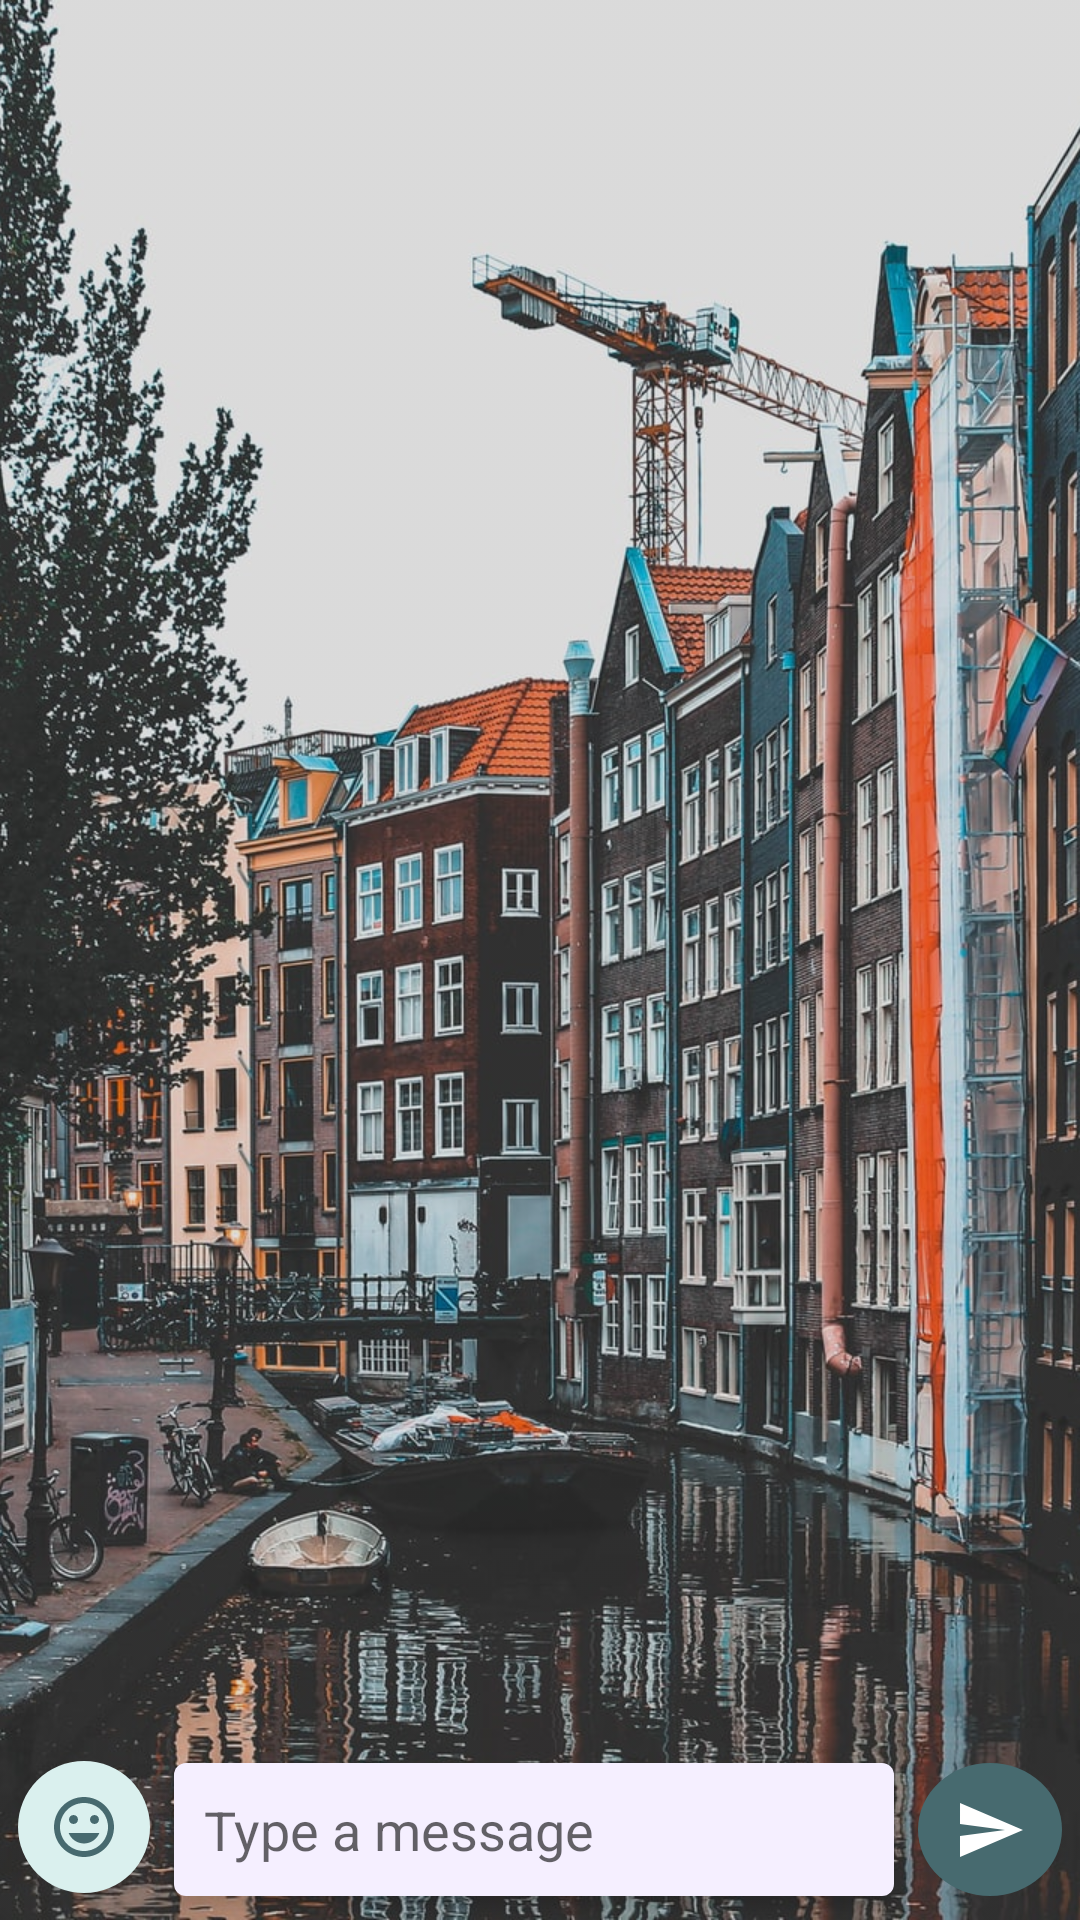

This screen was rendered from an Android layout file. Write that file and the resources it references.
<!-- AndroidManifest.xml: application theme LightTheme -->
<!-- res/layout/activity_chat.xml -->
<?xml version="1.0" encoding="utf-8"?>
<androidx.constraintlayout.widget.ConstraintLayout xmlns:android="http://schemas.android.com/apk/res/android"
    xmlns:app="http://schemas.android.com/apk/res-auto"
    android:layout_width="match_parent"
    android:layout_height="match_parent"
    android:background="@android:color/black" >

<ImageView
    android:layout_width="match_parent"
    android:layout_height="match_parent"
    android:contentDescription="@string/chat_background_content_description"
    android:scaleType="centerCrop"
    android:src="?attr/defaultBackgroundImg"
    android:alpha="0.9"/>

    <EditText
        android:id="@+id/chat_input"
        android:layout_width="0dp"
        android:layout_height="wrap_content"
        android:layout_marginStart="@dimen/distance_sm"
        android:layout_marginEnd="@dimen/distance_sm"
        android:layout_marginBottom="@dimen/distance_sm"
        android:background="@drawable/shape_input"
        android:ems="10"
        android:hint="@string/chat_field_placeholder"
        android:maxLength="200"
        android:autofillHints="@android:string/ok"
        android:inputType="textAutoCorrect|textAutoComplete|textCapSentences"
        android:padding="@dimen/distance_md"
        android:imeOptions="actionSend"
        android:elevation="4dp"
        android:textCursorDrawable="@drawable/shape_input_cursor"
        app:layout_constraintBottom_toBottomOf="parent"
        app:layout_constraintEnd_toStartOf="@+id/send_button"
        app:layout_constraintStart_toEndOf="@+id/emoticon_button" />

    <ImageButton
        android:id="@+id/emoticon_button"
        android:layout_width="wrap_content"
        android:layout_height="wrap_content"
        android:layout_marginStart="@dimen/distance_xs"
        android:layout_marginBottom="@dimen/distance_md"
        android:background="@drawable/shape_button_emoticon"
        android:padding="@dimen/distance_md"
        android:contentDescription="@string/chat_emoticon_button_content_description"
        android:src="@drawable/ic_emoticon"
        android:clickable="true"
        android:focusable="true"
        app:layout_constraintBottom_toBottomOf="parent"
        app:layout_constraintStart_toStartOf="parent"
        app:layout_constraintTop_toTopOf="@+id/chat_input" />

    <ImageButton
        android:id="@+id/send_button"
        android:layout_width="48dp"
        android:layout_height="0dp"
        android:layout_marginEnd="@dimen/distance_xs"
        android:layout_marginBottom="@dimen/distance_sm"
        android:background="@drawable/shape_button_send"
        android:src="@drawable/ic_send"
        android:clickable="true"
        android:focusable="true"
        android:contentDescription="@string/chat_send_button_content_description"
        app:layout_constraintBottom_toBottomOf="parent"
        app:layout_constraintEnd_toEndOf="parent"
        app:layout_constraintTop_toTopOf="@+id/chat_input" />

    <androidx.recyclerview.widget.RecyclerView
        android:id="@+id/chat_list"
        android:layout_width="match_parent"
        android:layout_height="0dp"
        android:layout_marginBottom="@dimen/distance_sm"
        app:layout_constraintBottom_toTopOf="@+id/emoticons_list"
        app:layout_constraintEnd_toEndOf="parent"
        app:layout_constraintStart_toStartOf="parent"
        app:layout_constraintTop_toTopOf="parent">
    </androidx.recyclerview.widget.RecyclerView>

    <androidx.recyclerview.widget.RecyclerView
        android:id="@+id/emoticons_list"
        android:layout_width="match_parent"
        android:layout_height="wrap_content"
        android:background="@drawable/shape_list_emoticons"
        android:layout_marginBottom="@dimen/distance_sm"
        app:layout_constraintBottom_toTopOf="@+id/chat_input"
        app:layout_constraintEnd_toEndOf="parent"
        app:layout_constraintStart_toStartOf="parent"
        android:visibility="gone"
        android:layout_marginHorizontal="@dimen/distance_xs"
        android:elevation="8dp">
    </androidx.recyclerview.widget.RecyclerView>

</androidx.constraintlayout.widget.ConstraintLayout>
<!-- resources referenced by this layout -->
<resources>
  <dimen name="distance_md">10dp</dimen>
  <dimen name="distance_sm">8dp</dimen>
  <dimen name="distance_xs">6dp</dimen>
  <!-- drawable ic_emoticon (drawable) -->
  <vector android:height="24dp" android:tint="?attr/emoticonButtonIconColor"
      android:viewportHeight="24" android:viewportWidth="24"
      android:width="24dp" xmlns:android="http://schemas.android.com/apk/res/android">
      <path android:fillColor="@android:color/white" android:pathData="M11.99,2C6.47,2 2,6.48 2,12s4.47,10 9.99,10C17.52,22 22,17.52 22,12S17.52,2 11.99,2zM12,20c-4.42,0 -8,-3.58 -8,-8s3.58,-8 8,-8 8,3.58 8,8 -3.58,8 -8,8zM15.5,11c0.83,0 1.5,-0.67 1.5,-1.5S16.33,8 15.5,8 14,8.67 14,9.5s0.67,1.5 1.5,1.5zM8.5,11c0.83,0 1.5,-0.67 1.5,-1.5S9.33,8 8.5,8 7,8.67 7,9.5 7.67,11 8.5,11zM12,17.5c2.33,0 4.31,-1.46 5.11,-3.5L6.89,14c0.8,2.04 2.78,3.5 5.11,3.5z"/>
  </vector>
  <!-- drawable ic_send (drawable) -->
  <vector android:height="24dp" android:tint="@android:color/white"
      android:viewportHeight="24" android:viewportWidth="24"
      android:width="24dp" xmlns:android="http://schemas.android.com/apk/res/android">
      <path android:fillColor="@android:color/white" android:pathData="M2.01,21L23,12 2.01,3 2,10l15,2 -15,2z"/>
  </vector>
  <!-- drawable shape_button_emoticon (drawable) -->
  <?xml version="1.0" encoding="utf-8"?>
  <shape xmlns:android="http://schemas.android.com/apk/res/android"
      android:shape="oval">
      <solid android:color="@color/colorSecondary"/>
      <size android:width="20dp"
          android:height="20dp"/>
  </shape>
  <!-- drawable shape_button_send (drawable) -->
  <?xml version="1.0" encoding="utf-8"?>
  <shape xmlns:android="http://schemas.android.com/apk/res/android"
      android:shape="oval">
      <solid android:color="?attr/sendButtonBgColor"/>
      <size android:width="20dp"
          android:height="20dp"/>
  </shape>
  <!-- drawable shape_input (drawable) -->
  <?xml version="1.0" encoding="utf-8"?>
  <shape xmlns:android="http://schemas.android.com/apk/res/android">
      <corners android:radius="4dp" />
      <padding
          android:bottom="10dp"
          android:left="10dp"
          android:right="10dp"
          android:top="10dp" />
      <solid android:color="?attr/colorAccent" />
      <stroke android:width="0dp" />
  
  </shape>
  <!-- drawable shape_input_cursor (drawable) -->
  <?xml version="1.0" encoding="utf-8"?>
  <shape xmlns:android="http://schemas.android.com/apk/res/android">
      <solid android:color="?attr/colorPrimaryDark"/>
      <size android:width="2dp"/>
  </shape>
  <!-- drawable shape_list_emoticons (drawable) -->
  <?xml version="1.0" encoding="utf-8"?>
  <shape xmlns:android="http://schemas.android.com/apk/res/android">
      <corners android:radius="16dp" />
      <padding
          android:bottom="4dp"
          android:left="12dp"
          android:right="12dp"
          android:top="4dp" />
      <solid android:color="@color/colorAccent" />
  </shape>
  <string name="chat_background_content_description">Nice City Behind</string>
  <string name="chat_emoticon_button_content_description">Emoticons</string>
  <string name="chat_field_placeholder">Type a message</string>
  <string name="chat_send_button_content_description">Send Button</string>
  <color name="colorSecondary">#DAF0EE</color>
  <color name="colorAccent">#F5EFFF</color>
  <color name="colorPrimary">#9DB5B2</color>
  <color name="colorPrimaryDark">#476A6F</color>
  <color name="colorPrimaryDarkTranslucent">#B0476A6F</color>
  <color name="btnBgColor">#DAF0EE</color>
  <color name="btnTextColor">#79807A</color>
  <color name="separatorColor">#CECECE</color>
</resources>
